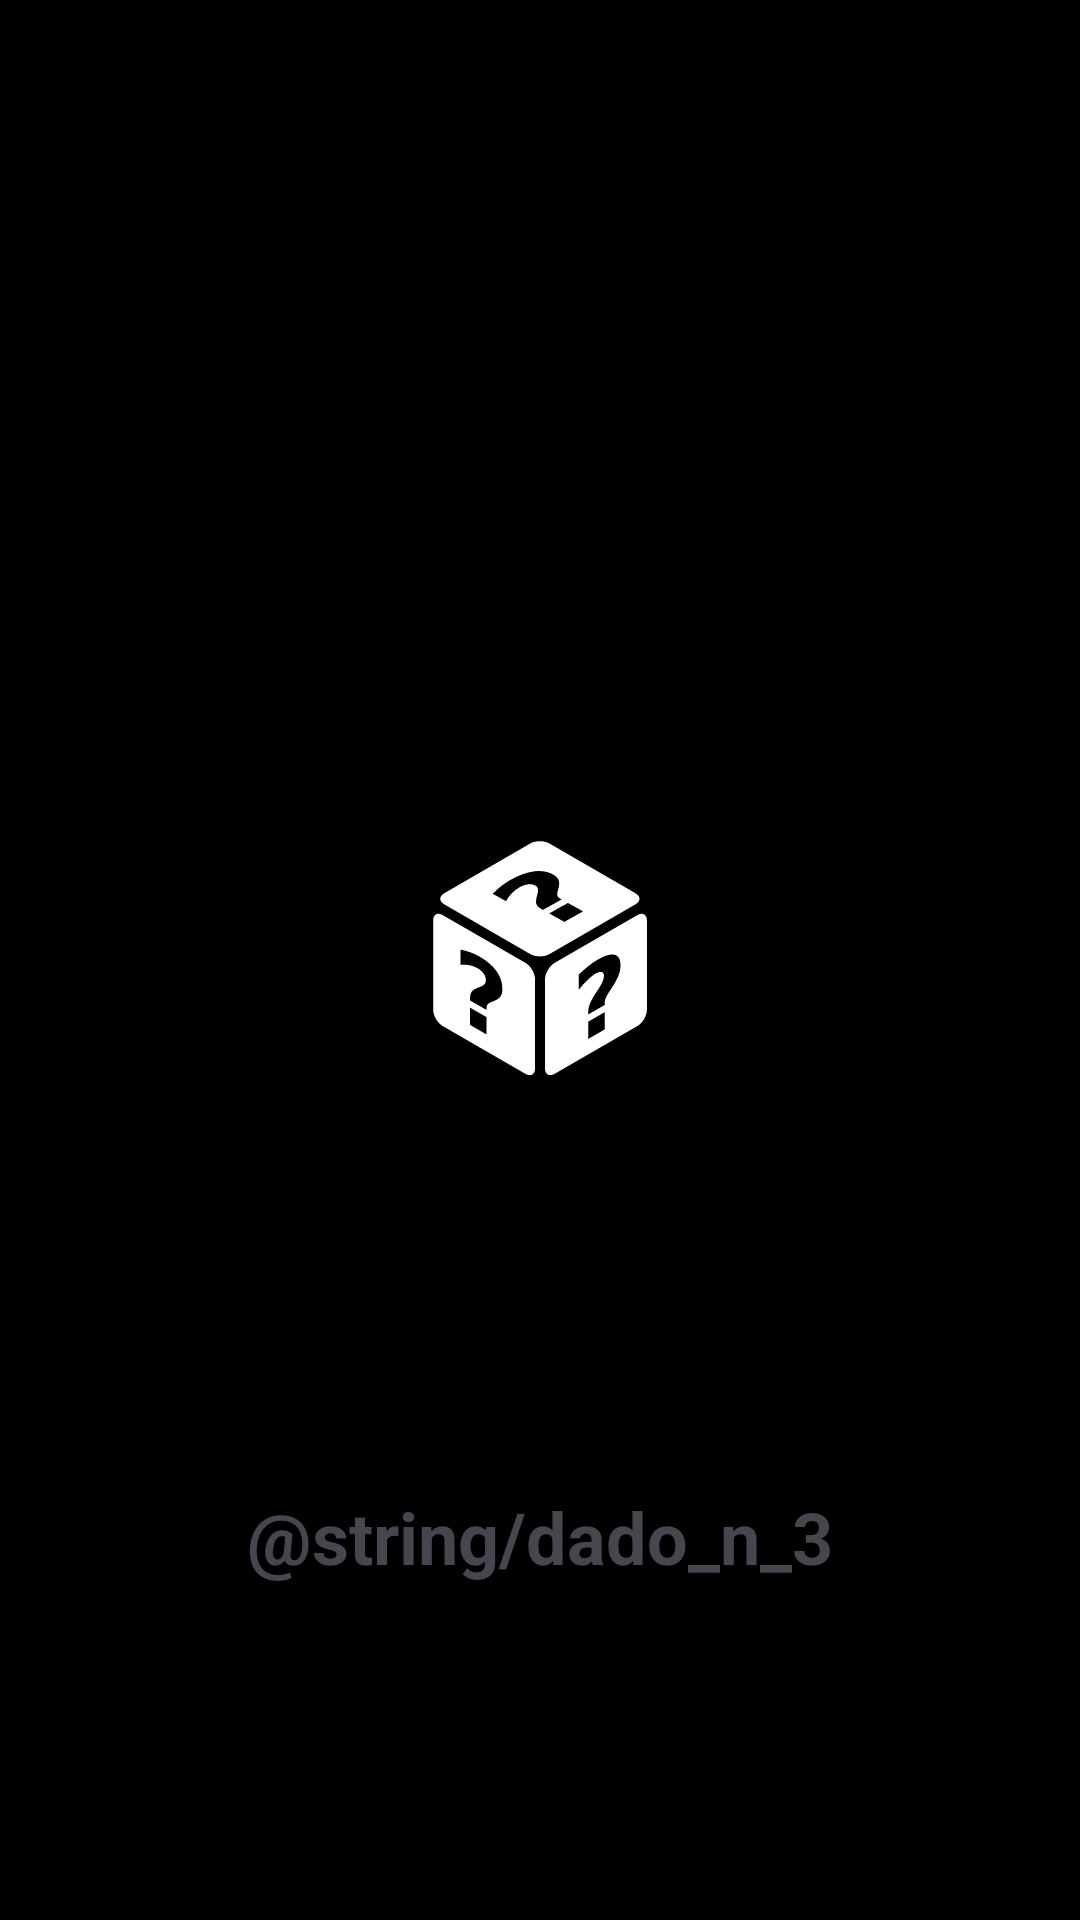

Produce the Android XML layout that renders to this screen, including the resource entries it uses.
<!-- AndroidManifest.xml: application theme Theme.FundamentosAndroidApp -->
<!-- res/layout/fragment_second.xml -->
<?xml version="1.0" encoding="utf-8"?>
<androidx.constraintlayout.widget.ConstraintLayout xmlns:android="http://schemas.android.com/apk/res/android"
    xmlns:app="http://schemas.android.com/apk/res-auto"
    xmlns:tools="http://schemas.android.com/tools"
    android:layout_width="match_parent"
    android:layout_height="match_parent"
    android:background="@color/black"
    tools:context=".SecondFragment">

    <TextView
        android:id="@+id/tvDiceName"
        android:layout_width="match_parent"
        android:layout_height="wrap_content"
        android:layout_marginTop="16dp"
        android:text="@string/dado_n_3"
        android:textAlignment="center"
        android:textSize="24sp"
        android:textStyle="bold"
        app:layout_constraintBottom_toBottomOf="parent"
        app:layout_constraintEnd_toEndOf="parent"
        app:layout_constraintStart_toStartOf="parent"
        app:layout_constraintTop_toBottomOf="@id/ivRolledDice3" />

    <ImageView
        android:id="@+id/ivRolledDice3"
        android:layout_width="96dp"
        android:layout_height="96dp"
        android:layout_margin="16dp"
        android:contentDescription="@string/icone_de_um_dado"
        android:src="@drawable/ic_dice_unknown"
        android:textAlignment="center"
        app:layout_constraintBottom_toBottomOf="parent"
        app:layout_constraintEnd_toEndOf="parent"
        app:layout_constraintStart_toStartOf="parent"
        app:layout_constraintTop_toTopOf="parent"
        tools:src="@drawable/ic_dice_five" />

</androidx.constraintlayout.widget.ConstraintLayout>
<!-- resources referenced by this layout -->
<resources>
  <!-- drawable ic_dice_five (drawable) -->
  <vector xmlns:android="http://schemas.android.com/apk/res/android" android:height="128dp" android:viewportHeight="512" android:viewportWidth="512" android:width="128dp">
        
      <path android:fillColor="#fff" android:pathData="M74.5,36A38.5,38.5 0,0 0,36 74.5v363A38.5,38.5 0,0 0,74.5 476h363a38.5,38.5 0,0 0,38.5 -38.5v-363A38.5,38.5 0,0 0,437.5 36h-363zM123.47,72.03A50,50 0,0 1,172 122a50,50 0,0 1,-100 0,50 50,0 0,1 51.47,-49.97zM391.47,72.03A50,50 0,0 1,440 122a50,50 0,0 1,-100 0,50 50,0 0,1 51.47,-49.97zM256,206a50,50 0,0 1,0 100,50 50,0 0,1 0,-100zM123.47,340.03A50,50 0,0 1,172 390a50,50 0,0 1,-100 0,50 50,0 0,1 51.47,-49.97zM391.47,340.03A50,50 0,0 1,440 390a50,50 0,0 1,-100 0,50 50,0 0,1 51.47,-49.97z"/>
      
  </vector>
  <!-- drawable ic_dice_unknown: vector/xml drawable (drawable, 3002 chars, omitted) -->
  <style name="Theme.FundamentosAndroidApp" parent="Base.Theme.FundamentosAndroidApp" />
  <style name="Base.Theme.FundamentosAndroidApp" parent="Theme.Material3.DayNight.NoActionBar">
          
          
      </style>
  <!-- not gathered from this repository: default colours our renderer supplied (Android Studio template values) -->
  <color name="black">#FF000000</color>
</resources>
